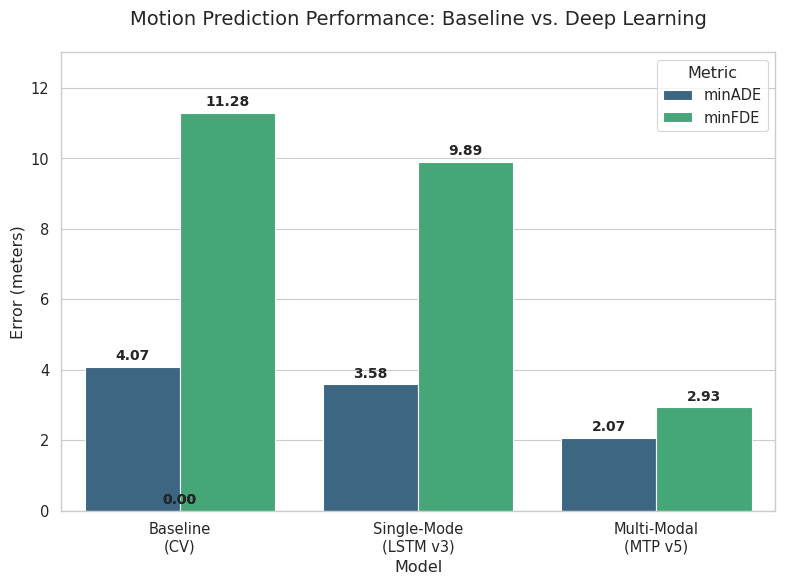

Python code for this plot: (Note: this script raises an exception after producing the figure.)
import matplotlib.pyplot as plt
import seaborn as sns
import pandas as pd
import numpy as np
import os

# Set style for research-grade plots
sns.set_theme(style="whitegrid", context="paper", font_scale=1.2)
OUTPUT_DIR = "/Users/<user>/.gemini/antigravity/brain/49b981d9-7429-4264-bb7a-231cd4ea72c3"

def  plot_model_comparison():
    data = {
        "Model": ["Baseline\n(CV)", "Single-Mode\n(LSTM v3)", "Multi-Modal\n(MTP v5)"],
        "minADE": [4.07, 3.58, 2.07],
        "minFDE": [11.28, 9.89, 2.93]
    }
    df = pd.DataFrame(data)
    df_melt = df.melt(id_vars="Model", var_name="Metric", value_name="Error (meters)")

    plt.figure(figsize=(8, 6))
    ax = sns.barplot(x="Model", y="Error (meters)", hue="Metric", data=df_melt, palette="viridis")
    
    # Annotate improvements
    for p in ax.patches:
        ax.annotate(f'{p.get_height():.2f}', (p.get_x() + p.get_width() / 2., p.get_height()),
                    ha='center', va='center', xytext=(0, 8), textcoords='offset points', fontsize=10, fontweight='bold')

    plt.title("Motion Prediction Performance: Baseline vs. Deep Learning", fontsize=14, pad=20)
    plt.ylim(0, 13)
    plt.tight_layout()
    plt.savefig(f"{OUTPUT_DIR}/model_comparison.png", dpi=300)
    print("Generated model_comparison.png")

def plot_scaling_efficiency():
    # Training Time vs Data Size (Hybrid Pipeline)
    # 5 Batches ~ 15 mins
    # 50 Batches ~ 100 mins
    # 100 Batches ~ 210 mins
    
    batches = [5, 50, 100]
    time_min = [15, 100, 210]
    ade = [4.19, 2.07, 2.11]
    
    fig, ax1 = plt.subplots(figsize=(8, 6))

    color = 'tab:blue'
    ax1.set_xlabel('Dataset Size (Batches)')
    ax1.set_ylabel('Training Time (min)', color=color)
    ax1.plot(batches, time_min, marker='o', color=color, linewidth=3, label="Training Time")
    ax1.tick_params(axis='y', labelcolor=color)
    ax1.grid(False)

    ax2 = ax1.twinx()  # instantiate a second axes that shares the same x-axis
    color = 'tab:red'
    ax2.set_ylabel('Validation minADE (m)', color=color)
    ax2.plot(batches, ade, marker='s', linestyle='--', color=color, linewidth=3, label="Error (minADE)")
    ax2.tick_params(axis='y', labelcolor=color)
    ax2.set_ylim(0, 5)

    plt.title("Scaling Analysis: Cost vs. Performance", fontsize=14, pad=20)
    fig.tight_layout() 
    plt.savefig(f"{OUTPUT_DIR}/scaling_efficiency.png", dpi=300)
    print("Generated scaling_efficiency.png")

if __name__ == "__main__":
    plot_model_comparison()
    plot_scaling_efficiency()
